4-way image classification set "SPBDD-Sugarcane-Pokkah-Boeng-Dataset" from GitHub (Shukichi/SPBDD-Sugarcane-Pokkah-Boeng-Dataset); label vocabulary: healthy, mild, moderate, severe.

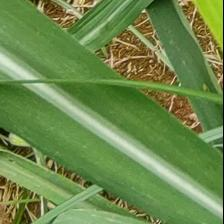
Label: healthy

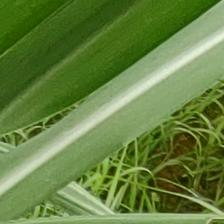
Label: healthy

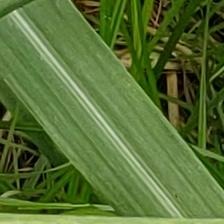
Label: healthy

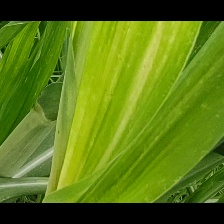
Label: mild

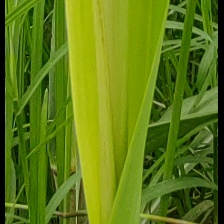
Label: mild

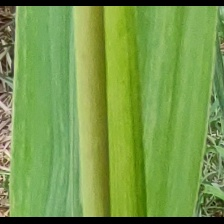
Label: mild
